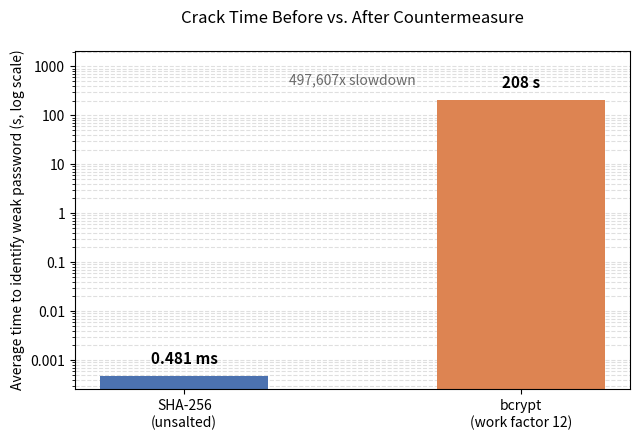

Write Python code to recreate this figure.
"""
Generates a bar chart comparing attack time before vs. after a countermeasure,
on a log scale so large slowdown factors (e.g. 100,000x+) are still visible.

Install dependency first if needed:
    pip install matplotlib
"""

import matplotlib.pyplot as plt
import matplotlib.ticker as ticker

# ---- Edit these values for your own data ----
labels = ["SHA-256\n(unsalted)", "bcrypt\n(work factor 12)"]
times_seconds = [0.000481, 208]   # values in seconds
annotations = ["0.481 ms", "208 s"]  # human-readable labels shown above each bar
slowdown_text = "497,607x slowdown"  # set to None to hide this annotation
chart_title = "Crack Time Before vs. After Countermeasure"
output_path = "crack_time_comparison.png"
# ----------------------------------------------

colors = ["#4C72B0", "#DD8452"]

fig, ax = plt.subplots(figsize=(6.5, 4.5))
bars = ax.bar(labels, times_seconds, color=colors, width=0.5)

ax.set_yscale("log")
ax.set_ylabel("Average time to identify weak password (s, log scale)")
ax.set_title(chart_title, pad=20)

# Add headroom above the tallest bar so its label doesn't collide with the title
ax.set_ylim(top=max(times_seconds) * 10)

for bar, label in zip(bars, annotations):
    height = bar.get_height()
    ax.annotate(label,
                xy=(bar.get_x() + bar.get_width() / 2, height),
                xytext=(0, 6),
                textcoords="offset points",
                ha="center", va="bottom", fontsize=11, fontweight="bold")

if slowdown_text:
    ax.annotate(slowdown_text,
                xy=(0.5, 0.9), xycoords="axes fraction",
                ha="center", fontsize=10, style="italic", color="dimgray")

ax.yaxis.set_major_formatter(ticker.FuncFormatter(lambda y, _: f"{y:g}"))
ax.grid(axis="y", which="both", linestyle="--", alpha=0.4)
ax.set_axisbelow(True)

plt.tight_layout()
plt.savefig(output_path, dpi=300)
print(f"Saved chart to {output_path}")
